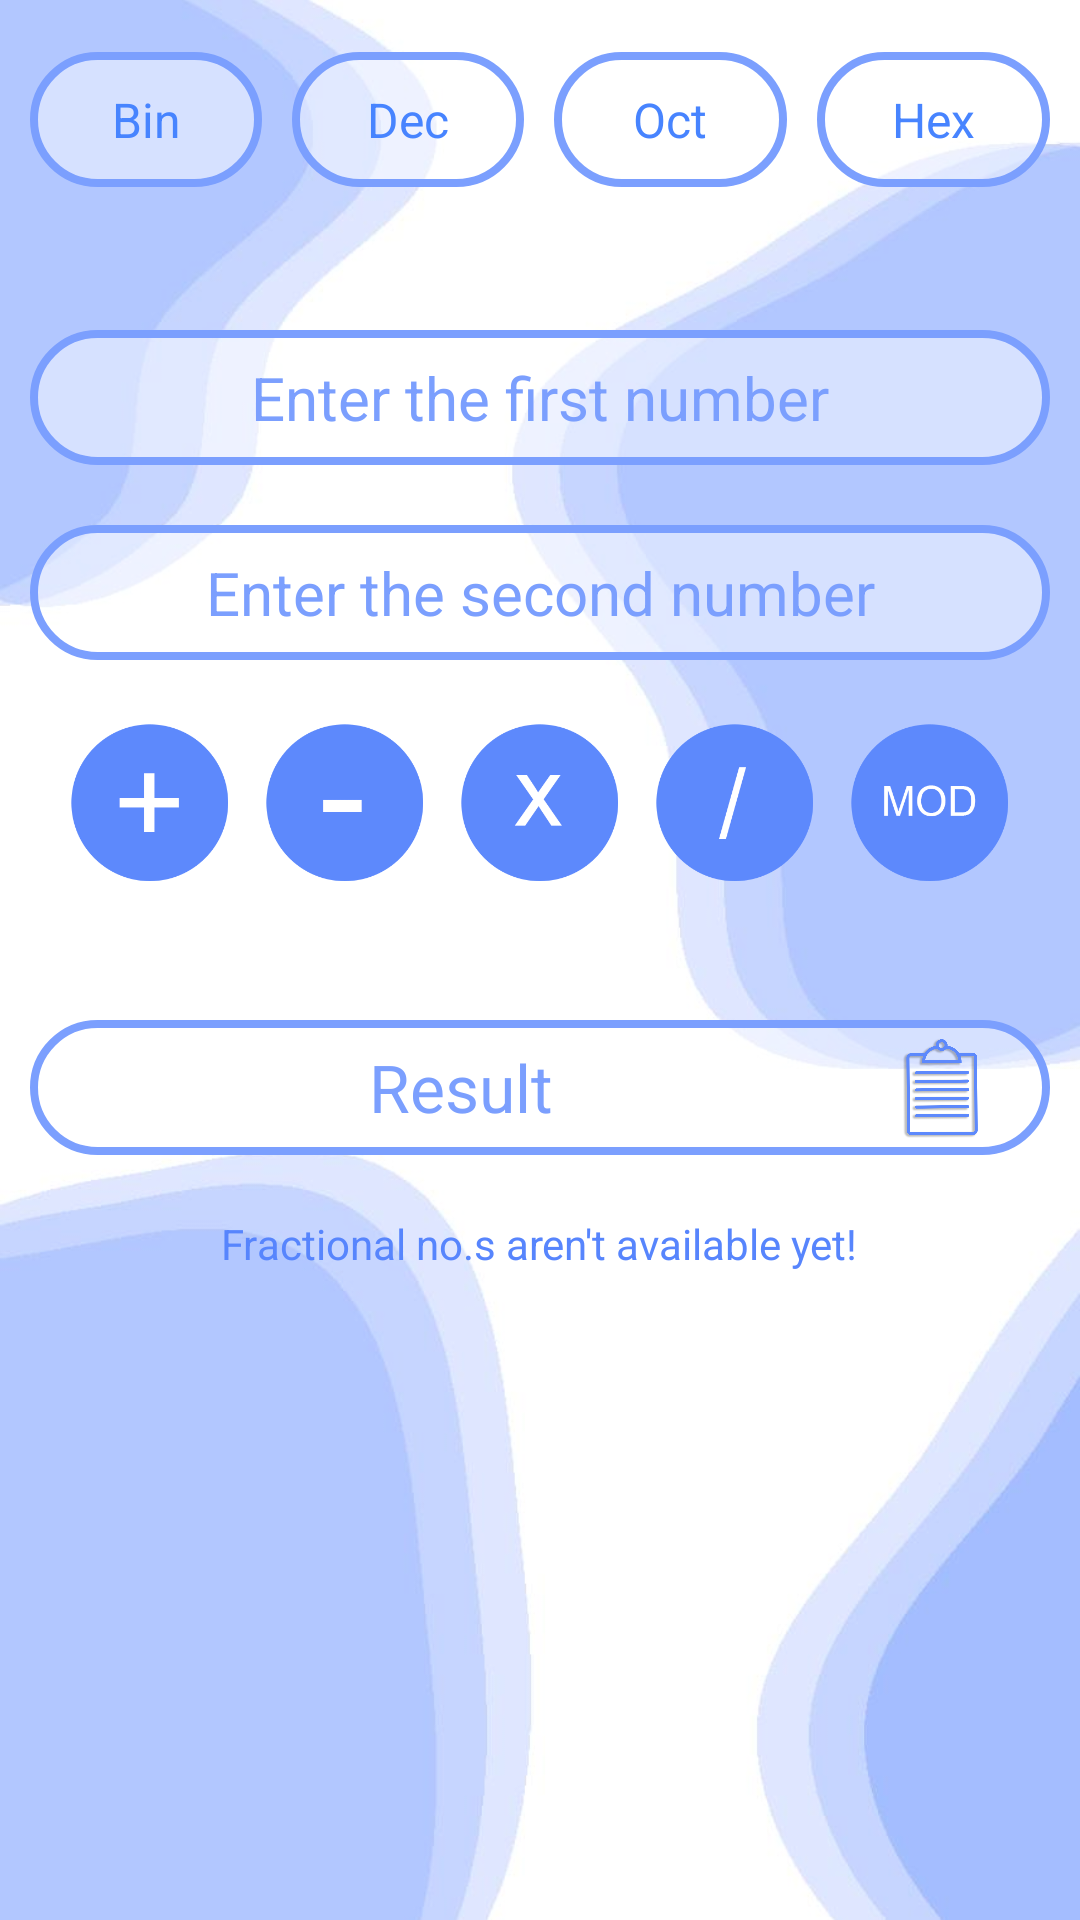

The Android layout XML behind this screen, and the referenced resources:
<!-- AndroidManifest.xml: application theme AppTheme -->
<!-- res/layout/activity_calculator.xml -->
<?xml version="1.0" encoding="utf-8"?>
<androidx.constraintlayout.widget.ConstraintLayout xmlns:android="http://schemas.android.com/apk/res/android"
    xmlns:app="http://schemas.android.com/apk/res-auto"
    xmlns:tools="http://schemas.android.com/tools"
    android:layout_width="match_parent"
    android:layout_height="match_parent"
    tools:context=".Calculator">



    <ImageView
        android:id="@+id/imageView2"
        android:layout_width="match_parent"
        android:layout_height="match_parent"
        android:scaleType="centerCrop"
        app:srcCompat="@drawable/bg_page_001"
        android:contentDescription="@string/background" />

    <ScrollView
        android:layout_width="match_parent"
        android:layout_height="0dp"
        app:layout_constraintBottom_toBottomOf="@+id/imageView2"
        app:layout_constraintEnd_toEndOf="parent"
        app:layout_constraintStart_toStartOf="parent"
        app:layout_constraintTop_toTopOf="@+id/imageView2">


        <LinearLayout
            android:layout_width="match_parent"
            android:layout_height="wrap_content"
            android:layout_marginHorizontal="10dp"
            android:layout_marginTop="10dp"
            android:gravity="center"
            android:orientation="vertical"
            app:layout_constraintEnd_toEndOf="parent"
            app:layout_constraintStart_toStartOf="parent"
            app:layout_constraintTop_toTopOf="parent">


            <LinearLayout
                android:layout_width="match_parent"
                android:layout_height="60dp"
                android:layout_marginBottom="40dp"
                android:orientation="horizontal">


                <TextView
                    android:id="@+id/bin"
                    android:layout_width="0dp"
                    android:layout_height="45dp"
                    android:layout_gravity="center_vertical"
                    android:layout_marginEnd="10dp"
                    android:layout_weight="1"
                    android:background="@drawable/rounded_button_white"
                    android:gravity="center"
                    android:onClick="bin"
                    android:text="@string/bin"
                    android:textColor="@color/textColor"
                    android:textSize="16sp" />


                <TextView
                    android:id="@+id/dec"
                    android:layout_width="0dp"
                    android:layout_height="45dp"
                    android:layout_gravity="center_vertical"
                    android:layout_marginEnd="10dp"
                    android:layout_weight="1"
                    android:background="@drawable/rounded_button_white"
                    android:gravity="center"
                    android:onClick="dec"
                    android:paddingHorizontal="10dp"
                    android:text="@string/dec"
                    android:textColor="@color/textColor"
                    android:textSize="16sp" />


                <TextView
                    android:id="@+id/oct"
                    android:layout_width="0dp"
                    android:layout_height="45dp"
                    android:layout_gravity="center_vertical"
                    android:layout_marginEnd="10dp"
                    android:layout_weight="1"
                    android:background="@drawable/rounded_button_white"
                    android:gravity="center"
                    android:onClick="oct"
                    android:paddingHorizontal="10dp"
                    android:text="@string/oct"
                    android:textColor="@color/textColor"
                    android:textSize="16sp" />


                <TextView
                    android:id="@+id/hex"
                    android:layout_width="0dp"
                    android:layout_height="45dp"
                    android:layout_gravity="center_vertical"
                    android:layout_marginEnd="0dp"
                    android:layout_weight="1"
                    android:background="@drawable/rounded_button_white"
                    android:gravity="center"
                    android:onClick="hex"
                    android:paddingHorizontal="20dp"
                    android:text="@string/hex"
                    android:textColor="@color/textColor"
                    android:textSize="16sp" />


            </LinearLayout>


            <EditText
                android:id="@+id/firstnum"
                android:layout_width="match_parent"
                android:layout_height="45dp"
                android:layout_gravity="center_vertical"
                android:layout_marginBottom="20dp"
                android:background="@drawable/rounded_button_white"
                android:gravity="center"
                android:hint="@string/enter_the_first_number"
                android:inputType="numberDecimal"
                android:paddingHorizontal="30dp"
                android:textColor="@color/textColor"
                android:textColorHint="@color/buttonColor"
                android:textSize="20sp" />


            <EditText
                android:id="@+id/secondnum"
                android:layout_width="match_parent"
                android:layout_height="45dp"
                android:layout_gravity="center_vertical"
                android:layout_marginBottom="20dp"
                android:background="@drawable/rounded_button_white"
                android:gravity="center"
                android:hint="@string/enter_the_second_number"
                android:inputType="numberDecimal"
                android:paddingHorizontal="30dp"
                android:textColor="@color/textColor"
                android:textColorHint="@color/buttonColor"
                android:textSize="20sp" />


            <LinearLayout
                android:layout_width="wrap_content"
                android:layout_height="60dp"
                android:layout_marginBottom="40dp"
                android:orientation="horizontal">

                <ImageView
                    android:id="@+id/plus"
                    android:layout_width="55dp"
                    android:layout_height="55dp"
                    android:layout_marginHorizontal="5dp"
                    android:contentDescription="@string/add_numbers"
                    android:onClick="add"
                    android:tag="5"
                    app:srcCompat="@drawable/plus" />

                <ImageView
                    android:id="@+id/minus"
                    android:layout_width="55dp"
                    android:layout_height="55dp"
                    android:layout_marginHorizontal="5dp"
                    android:contentDescription="@string/subtract_numbers"
                    android:onClick="subtract"
                    android:tag="6"
                    app:srcCompat="@drawable/minus" />

                <ImageView
                    android:id="@+id/multiply"
                    android:layout_width="55dp"
                    android:layout_height="55dp"
                    android:layout_marginHorizontal="5dp"
                    android:contentDescription="@string/multiply_the_numbers"
                    android:onClick="multiply"
                    android:tag="7"
                    app:srcCompat="@drawable/multiply" />

                <ImageView
                    android:id="@+id/divide"
                    android:layout_width="55dp"
                    android:layout_height="55dp"
                    android:layout_marginHorizontal="5dp"
                    android:contentDescription="@string/divide_the_numbers"
                    android:onClick="Divide"
                    android:tag="8"
                    app:srcCompat="@drawable/divide" />

                <ImageView
                    android:id="@+id/mod"
                    android:layout_width="55dp"
                    android:layout_height="55dp"
                    android:layout_marginHorizontal="5dp"
                    android:contentDescription="@string/divide_the_numbers"
                    android:onClick="Mod"
                    android:tag="8"
                    app:srcCompat="@drawable/mod" />

            </LinearLayout>


            


            <LinearLayout
                android:layout_width="match_parent"
                android:layout_height="wrap_content"
                android:layout_gravity="center"
                android:layout_marginBottom="20dp"
                android:background="@drawable/rounded_button_white"
                android:orientation="horizontal">


                <TextView
                    android:id="@+id/result"
                    android:layout_width="wrap_content"
                    android:layout_height="45dp"
                    android:layout_weight="0.7"
                    android:backgroundTintMode="screen"
                    android:gravity="center"
                    android:hint="@string/result"
                    android:minHeight="45dp"
                    android:text=""
                    android:textColor="@color/textColor"
                    android:textColorHint="@color/buttonColor"
                    android:textSize="22sp"
                    android:visibility="visible" />

                <ImageView
                    android:layout_width="0dp"
                    android:layout_height="35dp"
                    android:layout_gravity="center_vertical"
                    android:layout_marginEnd="20dp"
                    android:layout_weight=".1"
                    android:contentDescription="@string/copy_to_cliboard"
                    android:onClick="copyToClipboard"
                    app:srcCompat="@drawable/copy_to_clipboard" />


            </LinearLayout>

            <TextView
                android:layout_width="wrap_content"
                android:layout_height="wrap_content"
                android:text="@string/fractional_no"
                android:textColor="#5785FD" />
        </LinearLayout>


    </ScrollView>


</androidx.constraintlayout.widget.ConstraintLayout>
<!-- resources referenced by this layout -->
<resources>
  <color name="buttonColor">#7B9FFE</color>
  <color name="textColor">#4784FF</color>
  <!-- drawable bg_page_001: jpg bitmap (drawable, 35304 bytes) -->
  <!-- drawable copy_to_clipboard: png bitmap (drawable, 91276 bytes) -->
  <!-- drawable divide: png bitmap (drawable, 13342 bytes) -->
  <!-- drawable minus: png bitmap (drawable, 11049 bytes) -->
  <!-- drawable mod: png bitmap (drawable, 14805 bytes) -->
  <!-- drawable multiply: png bitmap (drawable, 14991 bytes) -->
  <!-- drawable plus: png bitmap (drawable, 11295 bytes) -->
  <!-- drawable rounded_button (drawable) -->
  <?xml version="1.0" encoding="utf-8"?>
  <shape xmlns:android="http://schemas.android.com/apk/res/android"
      android:shape="rectangle">
  
  
      <solid android:color="@color/buttonColor"/>
      <corners android:radius="500dp"/>
  
  
  
  </shape>
  <!-- drawable rounded_button_white (drawable) -->
  <?xml version="1.0" encoding="utf-8"?>
  <shape xmlns:android="http://schemas.android.com/apk/res/android"
      android:shape="rectangle">
  
  
      <solid android:color="#75FFFFFF"/>
      <corners android:radius="500dp"></corners>
      <stroke android:width="2.5dp"
          android:color="@color/buttonColor"/>
  
  
  
  </shape>
  <string name="add_numbers">Add Numbers</string>
  <string name="background">Background</string>
  <string name="bin">Bin</string>
  <string name="calculate">Calculate</string>
  <string name="copy_to_cliboard">Copy To Cliboard</string>
  <string name="dec">Dec</string>
  <string name="divide_the_numbers">Divide the numbers</string>
  <string name="enter_the_first_number">Enter the first number</string>
  <string name="enter_the_second_number">Enter the second number</string>
  <string name="fractional_no">Fractional no.s aren\'t available yet!</string>
  <string name="hex">Hex</string>
  <string name="multiply_the_numbers">Multiply the numbers</string>
  <string name="oct">Oct</string>
  <string name="result">Result</string>
  <string name="subtract_numbers">Subtract Numbers</string>
  <style name="AppTheme" parent="Theme.AppCompat.Light.DarkActionBar">
          
          <item name="colorPrimary">#7B9FFE</item>
          <item name="colorPrimaryDark">#4B7CFF</item>
          <item name="colorAccent">#1764FF</item>
      </style>
</resources>
